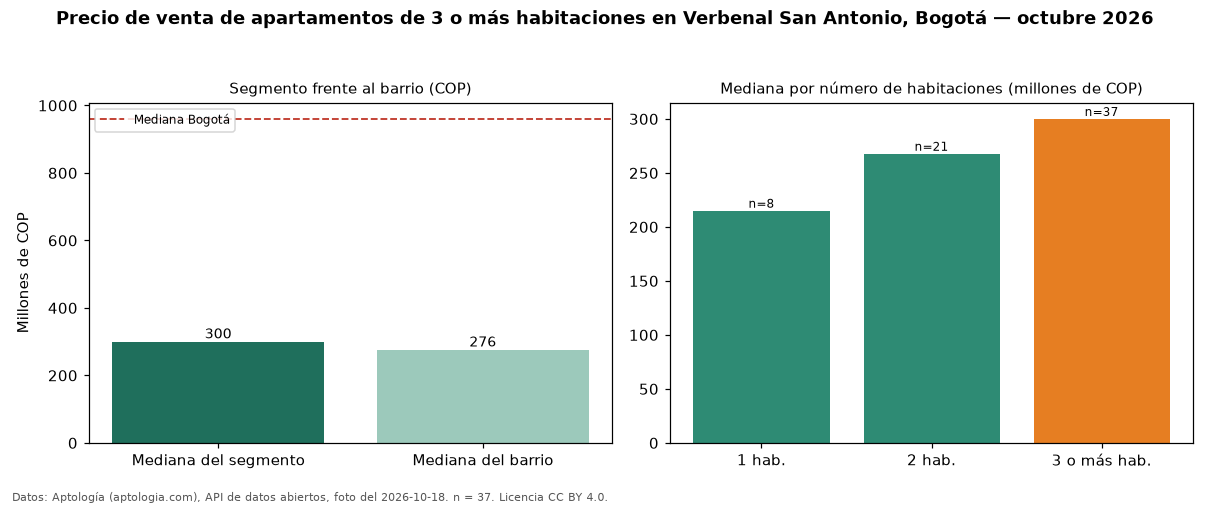

Data behind this chart, as committed beside it:
seccion, metrica, valor_cop, n
precio, mediana, 300000000, 37
habitaciones, 1, 215030000, 8
habitaciones, 2, 267800000, 21
habitaciones, 3+, 300000000, 37
barrio, mediana_barrio_todos_los_tamanos, 275950000, 66
ciudad, mediana_ciudad, 960000000, 
fuente, fecha_foto, 2026-10-18, 
fuente, atribucion, https://www.aptologia.com/venta/bogota/v…, 
